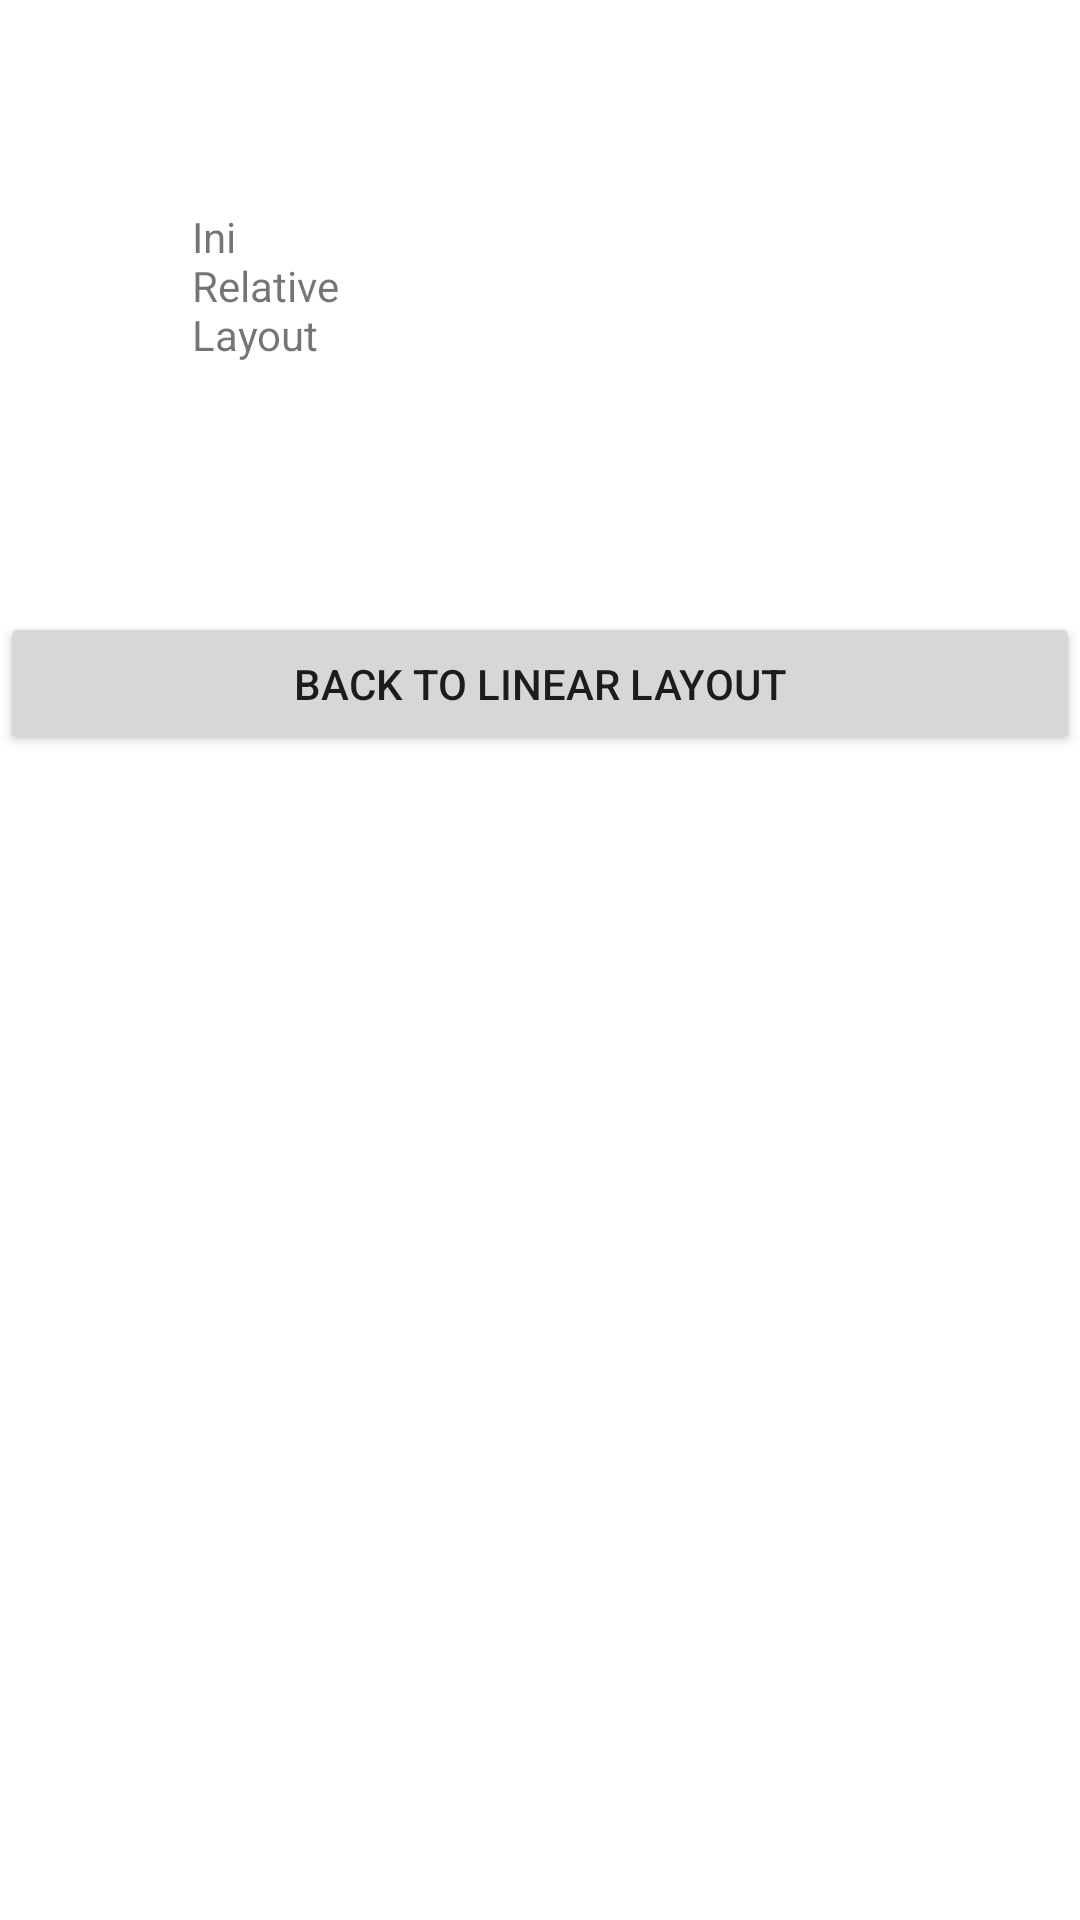

Produce the Android XML layout that renders to this screen, including the resource entries it uses.
<!-- AndroidManifest.xml: application theme Theme.Gslcandroidlayout -->
<!-- res/layout/activity_layout2.xml -->
<?xml version="1.0" encoding="utf-8"?>
<RelativeLayout xmlns:android="http://schemas.android.com/apk/res/android"
    xmlns:app="http://schemas.android.com/apk/res-auto"
    xmlns:tools="http://schemas.android.com/tools"
    android:layout_width="match_parent"
    android:layout_height="match_parent"
    android:orientation="vertical"
    tools:context=".MainActivity">

    <Button
        android:id="@+id/button"
        android:layout_width="match_parent"
        android:layout_height="wrap_content"
        android:layout_alignParentBottom="true"
        android:layout_marginBottom="388dp"
        android:text="Back to Linear Layout" />

    <TextView
        android:id="@+id/textView2"
        android:layout_width="wrap_content"
        android:layout_height="wrap_content"
        android:layout_above="@+id/button"
        android:layout_alignParentStart="true"
        android:layout_alignParentEnd="true"
        android:layout_marginStart="64dp"
        android:layout_marginEnd="233dp"
        android:layout_marginBottom="83dp"
        android:text="Ini Relative Layout" />
</RelativeLayout>
<!-- resources referenced by this layout -->
<resources>
  <style name="Theme.Gslcandroidlayout" parent="Theme.MaterialComponents.DayNight.DarkActionBar">
          
          <item name="colorPrimary">@color/purple_500</item>
          <item name="colorPrimaryVariant">@color/purple_700</item>
          <item name="colorOnPrimary">@color/white</item>
          
          <item name="colorSecondary">@color/teal_200</item>
          <item name="colorSecondaryVariant">@color/teal_700</item>
          <item name="colorOnSecondary">@color/black</item>
          
          <item name="android:statusBarColor" tools:targetApi="l">?attr/colorPrimaryVariant</item>
          
      </style>
  <!-- not gathered from this repository: default colours our renderer supplied (Android Studio template values) -->
  <color name="purple_500">#FF6200EE</color>
  <color name="purple_700">#FF3700B3</color>
  <color name="teal_200">#FF03DAC5</color>
  <color name="teal_700">#FF018786</color>
  <color name="black">#FF000000</color>
  <color name="white">#FFFFFFFF</color>
</resources>
